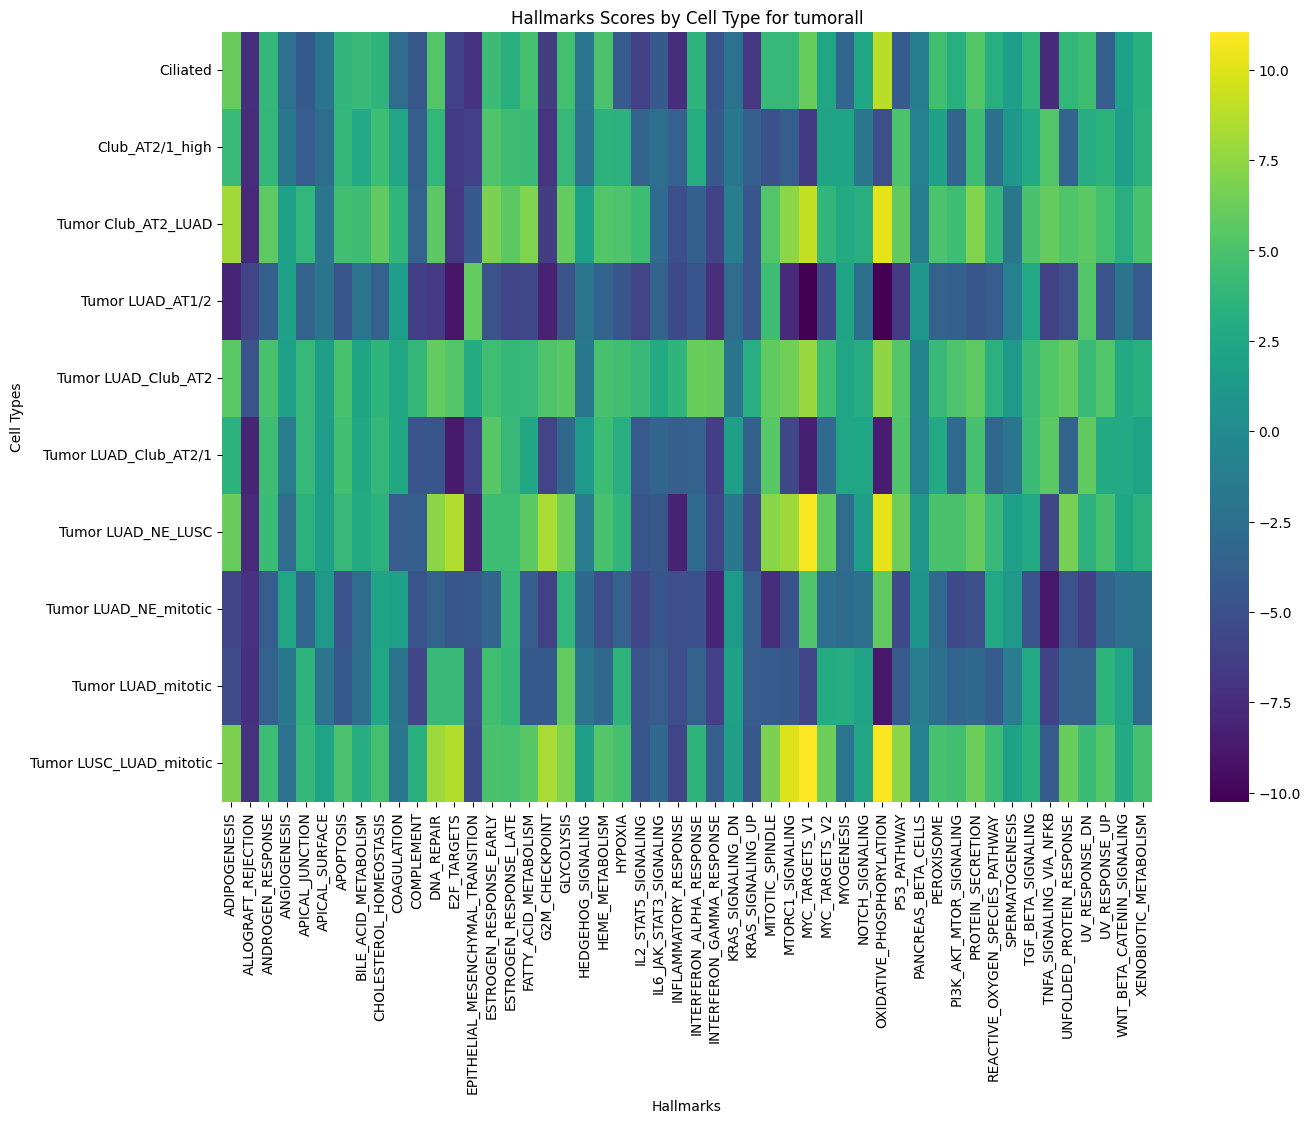

Data behind this chart, as committed beside it:
cell_type, ADIPOGENESIS, ALLOGRAFT_REJECTION, ANDROGEN_RESPONSE, ANGIOGENESIS, APICAL_JUNCTION, APICAL_SURFACE, APOPTOSIS, BILE_ACID_METABOLISM, CHOLESTEROL_HOMEOSTASIS, COAGULATION, COMPLEMENT, DNA_REPAIR, E2F_TARGETS, EPITHELIAL_MESENCHYMAL_TRANSITION, ESTROGEN_RESPONSE_EARLY, ESTROGEN_RESPONSE_LATE, FATTY_ACID_METABOLISM, G2M_CHECKPOINT, GLYCOLYSIS, HEDGEHOG_SIGNALING, HEME_METABOLISM, HYPOXIA, IL2_STAT5_SIGNALING
Ciliated, 6.13, -7.452, 3.908, -2.344, -4.299, -2.088, 3.708, 4.105, 3.5, -2.696, -4.475, 5.281, -6.088, -7.252, 4.239, 3.201, 4.734, -6.445, 4.679, -1.889, 4.988, -4.236, -6.133
Club_AT2/1_high, 4.18, -7.658, 3.841, -1.693, -4.09, -2.708, 3.922, 2.552, 4.351, 2.352, -3.94, 3.776, -6.569, -6.255, 5.209, 4.44, 4.227, -7.039, 4.04, -2.343, 3.454, 3.359, -3.443
Tumor Club_AT2_LUAD, 8.059, -7.879, 5.744, 1.931, 3.779, -1.989, 4.585, 4.43, 5.868, 3.687, -3.529, 5.72, -6.759, -4.422, 6.847, 5.658, 6.919, -6.503, 5.957, 1.809, 5.311, 5.089, 4.341
Tumor LUAD_AT1/2, -8.08, -5.955, -3.898, 2.05, -3.561, -2.047, -4.681, -1.938, -3.714, 1.595, -6.265, -6.547, -9.081, 5.925, -4.885, -5.882, -5.642, -8.206, -4.802, -1.962, -3.492, -4.521, -5.954
Tumor LUAD_Club_AT2, 5.596, -4.901, 4.867, 1.788, 4.057, 1.655, 4.888, 2.159, 3.647, 2.454, 3.868, 5.97, 5.379, 2.801, 4.523, 3.924, 4.04, 5.074, 5.493, -1.639, 4.816, 4.598, 4.022
Tumor LUAD_Club_AT2/1, 3.42, -8.156, 4.456, -1.379, 4.025, 1.557, 4.616, 2.418, 3.854, 2.458, -4.658, -4.58, -8.771, -6.215, 5.456, 4.026, 2.481, -5.988, -3.105, 1.282, 4.35, 3.072, -4.189
Tumor LUAD_NE_LUSC, 6.221, -7.889, 4.303, -2.789, 3.326, 1.621, 4.032, 2.707, 3.405, -4.029, -3.974, 7.368, 8.547, -8.134, 4.379, 4.341, 5.717, 8.228, 6.472, -1.364, 4.861, 3.675, -4.744
Tumor LUAD_NE_mitotic, -5.887, -7.179, -4.013, 2.33, -3.256, 1.276, -4.787, -2.701, 2.091, 1.81, -4.796, -3.663, -4.534, -4.494, -3.509, 4.115, -4.033, -6.138, 3.813, -3.047, -5.256, -3.732, -5.768
Tumor LUAD_mitotic, -5.317, -7.303, -3.623, -1.747, 3.628, -1.996, -4.272, -2.614, 2.431, -2.024, -5.7, 4.109, 4.129, -5.205, 4.603, 3.926, -4.268, -4.315, 5.962, -1.908, -3.118, 3.619, -4.703
Tumor LUSC_LUAD_mitotic, 6.885, -7.104, 4.359, -2.279, 3.905, 2.209, 5.054, 3.059, 4.688, -1.781, 3.187, 7.943, 8.629, -5.468, 4.957, 4.877, 5.538, 8.257, 6.92, 1.691, 5.379, 4.793, -4.53
